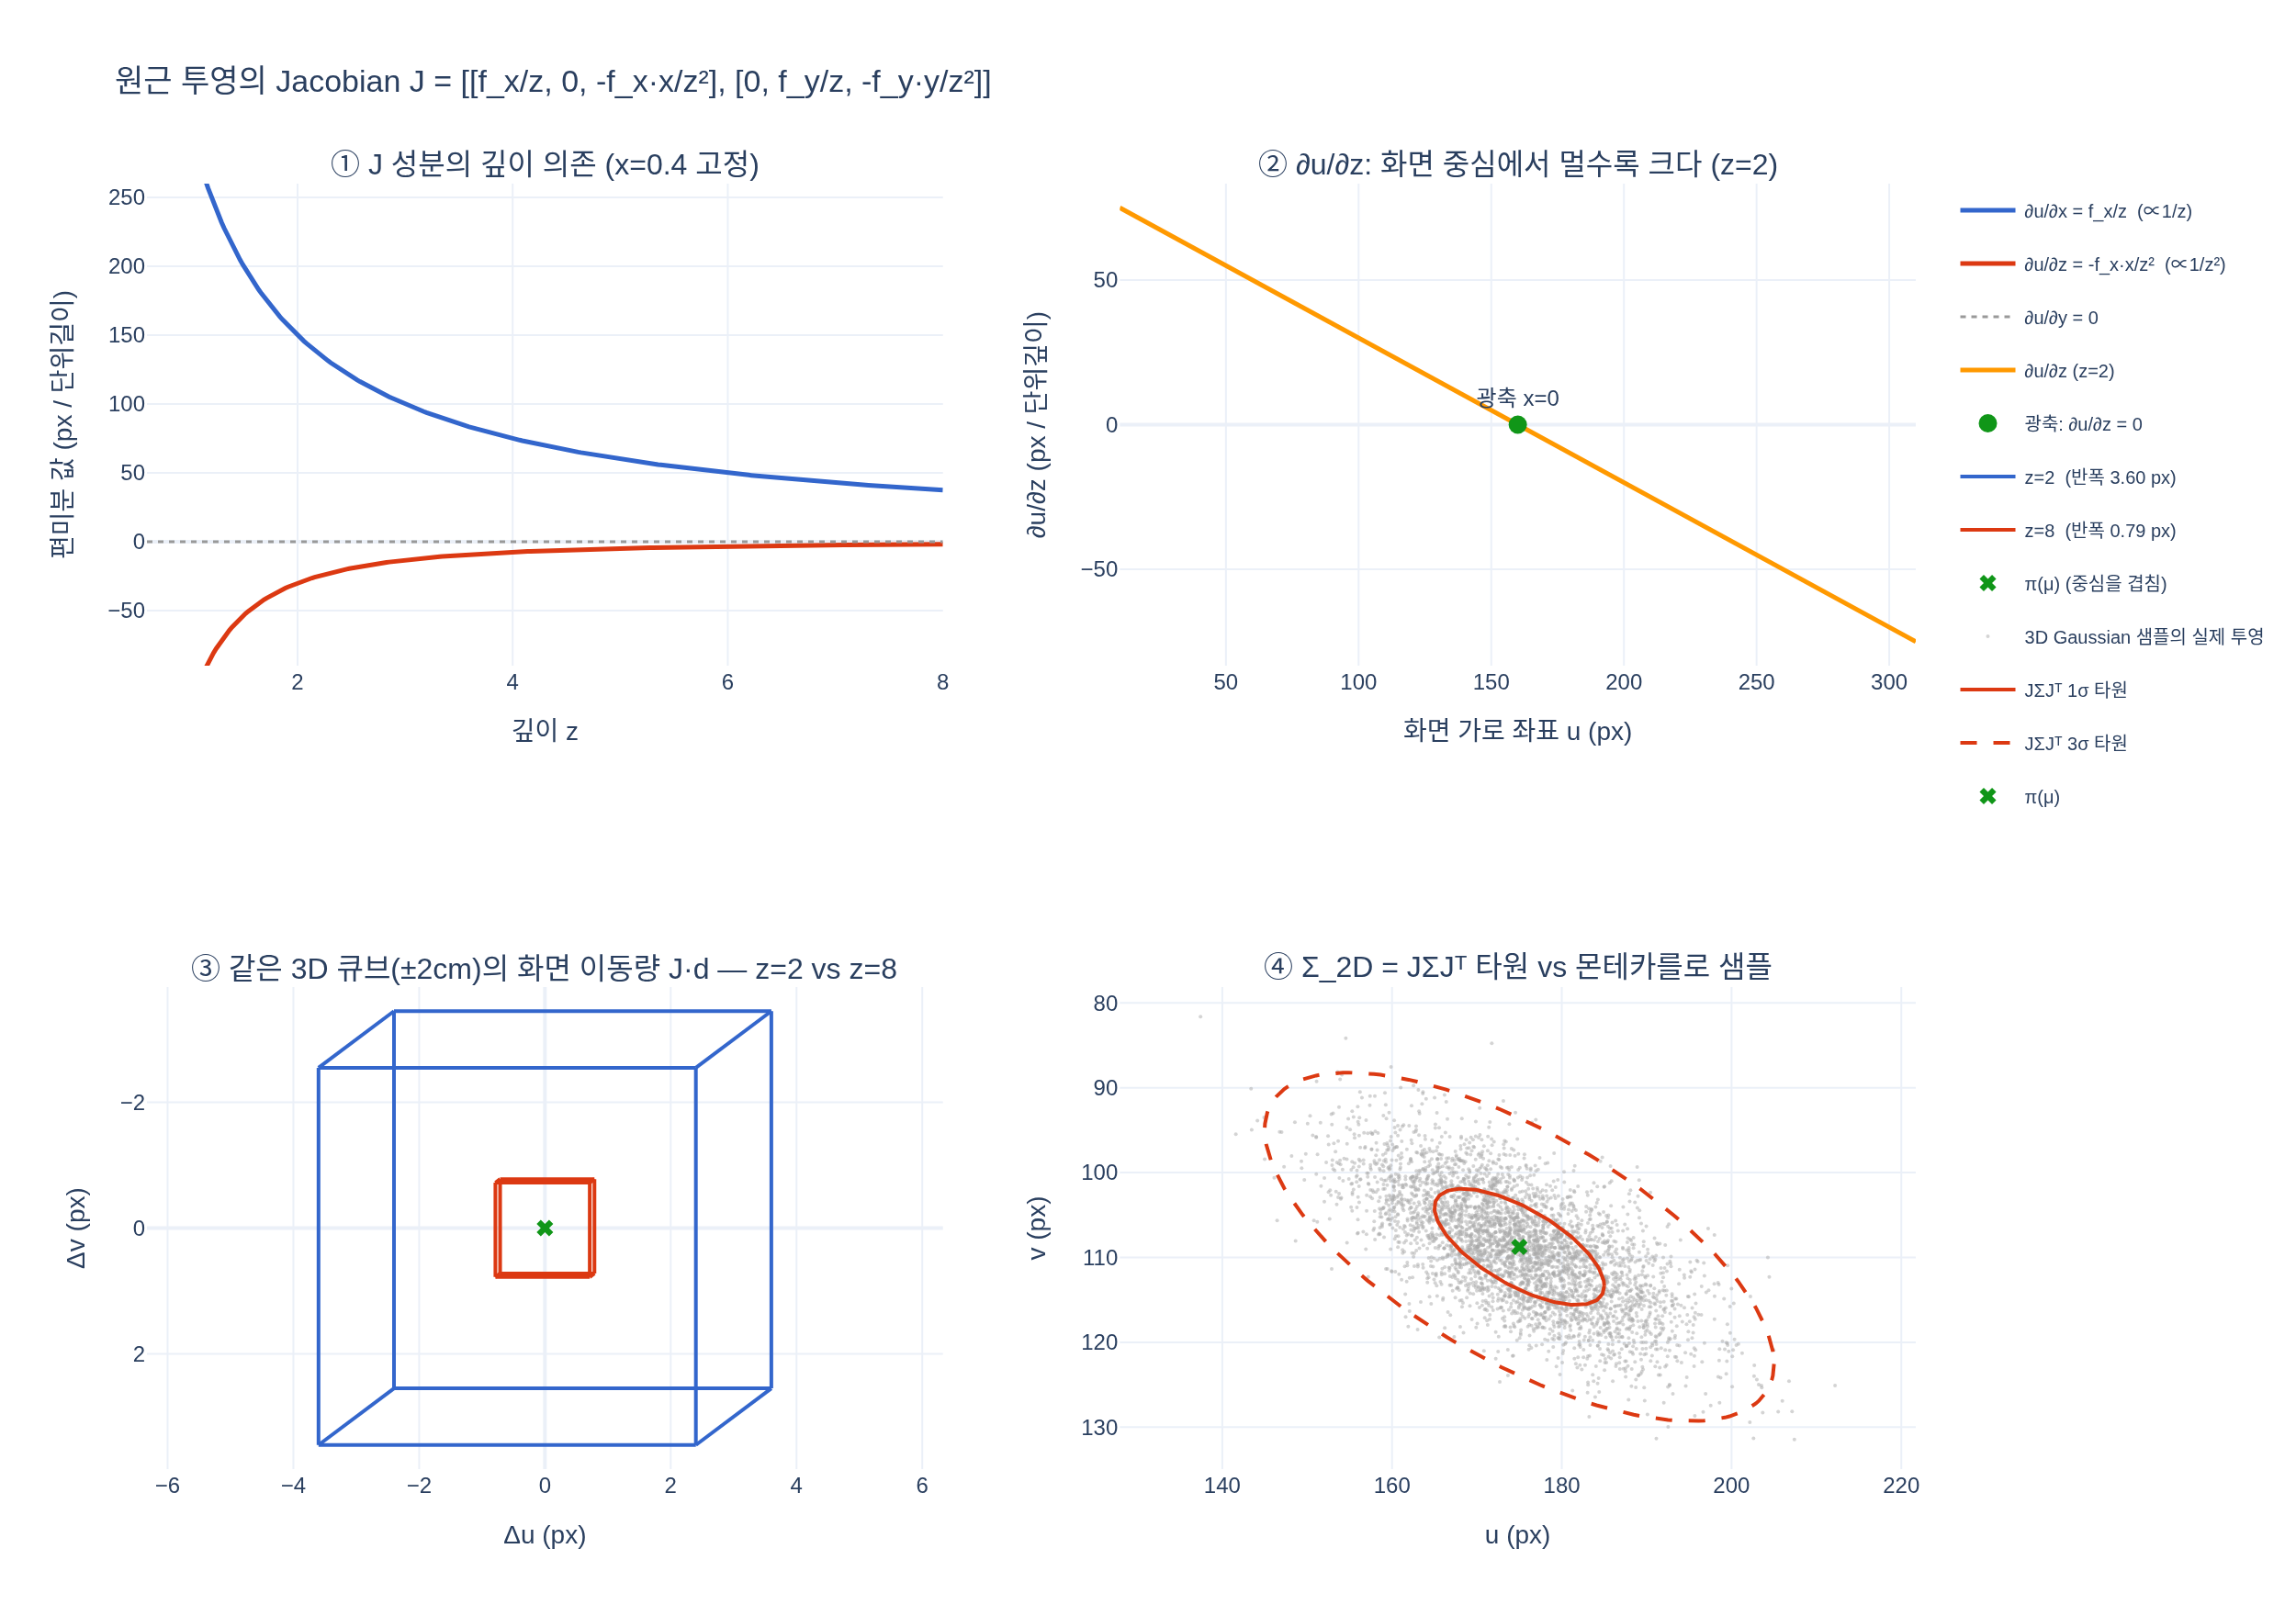

This chart was generated by the following Python code:
# %% [markdown]
# # 원근 투영의 Jacobian $J$ — 손으로, 수치로, 자동미분으로
#
# 투영 함수
# $$\pi(x,y,z) = \left(f_x\frac{x}{z} + c_x,\ \ f_y\frac{y}{z} + c_y\right)$$
# 를 미분하면 **2×3** 행렬
# $$J = \begin{bmatrix} f_x/z & 0 & -f_x x/z^2 \\ 0 & f_y/z & -f_y y/z^2 \end{bmatrix}$$
# 가 나온다. 이 노트는 그 식을 세 가지 방법으로 교차 검증하고, $J$가 실제로 무엇을 하는지 본다.
#
# 1. 해석적 공식 (손으로 미분한 것)
# 2. 유한차분 수치 미분 (미분의 정의 그대로)
# 3. `torch.autograd.functional.jacobian` (자동미분)
# 4. $J$가 3D의 작은 이동을 화면 이동으로 어떻게 사상하는가 — $z=2$ vs $z=8$
# 5. $\Sigma_{2D} = J\,\Sigma_{3D}\,J^\top$ 로 3D 공분산을 2D 타원으로 밀어내기 (EWA splatting)
#
# 필요 패키지: numpy, torch, plotly, kaleido
# (gsplat은 **import하지 않는다** — JIT CUDA 빌드가 30분 이상 걸린다. 수식은 `_torch_impl._persp_proj`와 동일.)

# %%
import numpy as np
import torch
import plotly.graph_objects as go
from plotly.subplots import make_subplots

torch.set_printoptions(precision=6, sci_mode=False, linewidth=120)
np.set_printoptions(precision=6, suppress=True)


def _show(fig):
    try:
        from IPython import get_ipython
        if get_ipython() is not None:  # VSCode 셀/Jupyter에서만 렌더링
            fig.show()
    except ImportError:
        pass


# 장난감 카메라 (walkthrough의 toy 씬과 같은 성격의 값)
FX, FY, CX, CY = 300.0, 300.0, 160.0, 120.0
print(f"fx={FX}  fy={FY}  cx={CX}  cy={CY}")
# 출력: fx=300.0  fy=300.0  cx=160.0  cy=120.0

# %% [markdown]
# ## 1. 투영 함수 $\pi$ 와 해석적 Jacobian
#
# 편미분 6개를 하나씩:
#
# $$\frac{\partial u}{\partial x} = \frac{f_x}{z},\qquad
#   \frac{\partial u}{\partial y} = 0,\qquad
#   \frac{\partial u}{\partial z} = -\frac{f_x x}{z^2}$$
#
# $$\frac{\partial v}{\partial x} = 0,\qquad
#   \frac{\partial v}{\partial y} = \frac{f_y}{z},\qquad
#   \frac{\partial v}{\partial z} = -\frac{f_y y}{z^2}$$
#
# $u$의 식에 $y$가 없어서 $\partial u/\partial y = 0$, $c_x$는 상수라 미분하면 사라진다.

# %%
def proj(p, fx=FX, fy=FY, cx=CX, cy=CY):
    """π(x,y,z) = (fx·x/z + cx, fy·y/z + cy).  p: (..., 3) → (..., 2)"""
    x, y, z = p[..., 0], p[..., 1], p[..., 2]
    return torch.stack([fx * x / z + cx, fy * y / z + cy], dim=-1)


def jacobian_analytic(p, fx=FX, fy=FY):
    """해석적 J. p: (..., 3) → (..., 2, 3).  gsplat _persp_proj와 같은 stack 순서."""
    x, y, z = p[..., 0], p[..., 1], p[..., 2]
    O = torch.zeros_like(z)
    return torch.stack(
        [fx / z, O, -fx * x / z**2,
         O, fy / z, -fy * y / z**2], dim=-1
    ).reshape(*p.shape[:-1], 2, 3)


P = torch.tensor([0.4, -0.3, 2.0], dtype=torch.float64)  # 카메라 좌표계의 한 3D 점
print("점 P        =", P.numpy())
print("π(P) [px]   =", proj(P).numpy())
print("해석적 J    =\n", jacobian_analytic(P).numpy())
# 출력: 점 P        = [ 0.4 -0.3  2. ]
# 출력: π(P) [px]   = [220.  75.]
# 출력: 해석적 J    =
#  [[150.   0. -30.]
#   [  0. 150.  22.5]]

# %% [markdown]
# 손으로 확인해 보자. $z=2$ 이므로
#
# - $f_x/z = 300/2 = 150$
# - $-f_x x/z^2 = -300\cdot 0.4/4 = -30$
# - $-f_y y/z^2 = -300\cdot(-0.3)/4 = +22.5$  ← $y<0$ 이라 부호가 뒤집힌다
#
# 정확히 일치한다. $u = 300\cdot 0.4/2 + 160 = 220$, $v = 300\cdot(-0.3)/2 + 120 = 75$ 도 맞다.

# %% [markdown]
# ## 2. 유한차분(수치 미분)과 비교
#
# 미분의 정의를 그대로 쓴다. 오차가 $O(h^2)$인 **중심차분**을 쓰면 훨씬 정확하다:
# $$\frac{\partial \pi_i}{\partial p_j} \approx \frac{\pi_i(p + h\,e_j) - \pi_i(p - h\,e_j)}{2h}$$
# $e_j$는 $j$번째 좌표만 1인 단위벡터 — "다른 변수는 고정하고 하나만 움직인다"는 편미분의 정의 그 자체다.

# %%
def jacobian_finite_diff(p, h=1e-5):
    J = torch.zeros(2, 3, dtype=p.dtype)
    for j in range(3):
        e = torch.zeros(3, dtype=p.dtype)
        e[j] = h
        J[:, j] = (proj(p + e) - proj(p - e)) / (2 * h)   # 중심차분
    return J


J_ana = jacobian_analytic(P)
J_fd = jacobian_finite_diff(P)
print("유한차분 J  =\n", J_fd.numpy())
print("최대 절대오차 =", (J_ana - J_fd).abs().max().item())
# 출력: 유한차분 J  =
#  [[150.        0.      -30.000000]
#   [  0.      150.       22.500000]]
# 출력: 최대 절대오차 = 1.4574617068774387e-09

# %%
# float32(3DGS CUDA 커널이 실제로 쓰는 정밀도)로도 확인.
# float32에서는 h를 너무 작게 잡으면 뺄셈의 자리수 손실(catastrophic cancellation)이 커지므로
# h를 1e-2 정도로 키우는 편이 오히려 정확하다.
P32 = P.float()
for h in (1e-1, 1e-2, 1e-3, 1e-4):
    e = (jacobian_analytic(P32) - jacobian_finite_diff(P32, h=h)).abs().max().item()
    print(f"  h={h:<7g} 최대 절대오차 = {e:.3e}   상대오차 = {e / 150.0:.2e}")
# 출력:   h=0.1     최대 절대오차 = 7.523e-02   상대오차 = 5.02e-04   ← h가 커서 절단오차(truncation)
# 출력:   h=0.01    최대 절대오차 = 1.068e-03   상대오차 = 7.12e-06   ← 최적점, 상대오차 ~1e-6
# 출력:   h=0.001   최대 절대오차 = 6.104e-03   상대오차 = 4.07e-05   ← 반올림오차(round-off) 시작
# 출력:   h=0.0001  최대 절대오차 = 3.143e-02   상대오차 = 2.10e-04   ← 자리수 손실이 지배
#   → float32에서도 상대오차 ~1e-6 수준까지 일치. 해석식과 수치미분이 같은 함수를 미분하고 있다.

# %% [markdown]
# ## 3. 자동미분(autograd)과 비교
#
# PyTorch가 계산 그래프를 따라 연쇄법칙을 적용해 뽑아 주는 Jacobian.
# 3DGS의 CUDA 커널은 성능 때문에 이 식을 **손으로 짜 넣지만**, 값은 자동미분과 정확히 같아야 한다.

# %%
J_auto = torch.autograd.functional.jacobian(proj, P)
print("autograd J  =\n", J_auto.numpy())
print("shape       =", tuple(J_auto.shape), " ← (출력 2개, 입력 3개)")
print("해석 vs autograd 최대 절대오차 =", (J_ana - J_auto).abs().max().item())
# 출력: autograd J  =
#  [[150.    0.  -30. ]
#   [  0.  150.   22.5]]
# 출력: shape       = (2, 3)  ← (출력 2개, 입력 3개)
# 출력: 해석 vs autograd 최대 절대오차 = 0.0

# %%
# 배치로도 확인: 무작위 점 1000개에 대해 해석식 vs autograd
torch.manual_seed(0)
pts = torch.randn(1000, 3, dtype=torch.float64)
pts[:, 2] = pts[:, 2].abs() + 0.5          # z > 0 (카메라 앞) 보장
J_batch_ana = jacobian_analytic(pts)                       # [1000,2,3]
J_batch_auto = torch.stack([torch.autograd.functional.jacobian(proj, p) for p in pts])
print("배치 최대 절대오차 =", (J_batch_ana - J_batch_auto).abs().max().item())
# 출력: 배치 최대 절대오차 = 9.094947017729282e-13  ← float64 반올림 한계

# %% [markdown]
# ## 4. $J$는 "3D의 작은 이동 → 화면 이동" 환율표다
#
# $$\begin{bmatrix}\Delta u\\ \Delta v\end{bmatrix} \approx J \begin{bmatrix}\Delta x\\ \Delta y\\ \Delta z\end{bmatrix}$$
#
# 같은 $(x, y)$를 가진 점을 $z=2$와 $z=8$에 두고, 각 축으로 $\delta$만큼 움직여 본다.

# %%
DELTA = 0.02  # 3D 공간에서 2cm 이동

for z in (2.0, 8.0):
    p = torch.tensor([0.4, -0.3, z], dtype=torch.float64)
    J = jacobian_analytic(p)
    print(f"\n--- z = {z} (화면 위치 {proj(p).numpy()}) ---")
    for j, name in enumerate("xyz"):
        d = torch.zeros(3, dtype=torch.float64)
        d[j] = DELTA
        lin = J @ d                          # 1차 근사
        true = proj(p + d) - proj(p)         # 실제 이동
        print(f"  Δ{name}={DELTA}:  J·d = [{lin[0]:8.4f},{lin[1]:8.4f}] px"
              f"   실제 = [{true[0]:8.4f},{true[1]:8.4f}] px"
              f"   근사오차 = {(lin-true).abs().max():.2e}")
# 출력:
# --- z = 2.0 (화면 위치 [220.  75.]) ---
#   Δx=0.02:  J·d = [  3.0000,  0.0000] px   실제 = [  3.0000,  0.0000] px   근사오차 = 0.00e+00
#   Δy=0.02:  J·d = [  0.0000,  3.0000] px   실제 = [  0.0000,  3.0000] px   근사오차 = 0.00e+00
#   Δz=0.02:  J·d = [ -0.6000,  0.4500] px   실제 = [ -0.5941,  0.4455] px   근사오차 = 5.94e-03
#
# --- z = 8.0 (화면 위치 [175.   108.75]) ---
#   Δx=0.02:  J·d = [  0.7500,  0.0000] px   실제 = [  0.7500,  0.0000] px   근사오차 = 0.00e+00
#   Δy=0.02:  J·d = [  0.0000,  0.7500] px   실제 = [  0.0000,  0.7500] px   근사오차 = 0.00e+00
#   Δz=0.02:  J·d = [ -0.0375,  0.0281] px   실제 = [ -0.0374,  0.0281] px   근사오차 = 9.35e-05
#
#   읽는 법:
#   · Δx, Δy 는 J가 **정확**하다 (z 고정 시 π가 x,y에 대해 일차함수이므로 오차 0.00e+00).
#   · Δz 만 근사오차가 생긴다 (1/z 가 비선형). z가 클수록 오차도 작아진다 (5.9e-3 → 9.4e-5).
#   · z가 4배 멀어지자 Δx 응답이 3.0 → 0.75 px 로 정확히 1/4  (= ∂u/∂x = f_x/z 의 1/z 의존).
#   · Δz 응답은 -0.600 → -0.0375 로 1/16  (= ∂u/∂z = -f_x·x/z² 의 1/z² 의존, x는 고정).
#     둘째 열이 첫째 열보다 깊이에 훨씬 예민하다는 것이 숫자로 보인다.

# %%
# J의 영공간(null space): 시선 방향 (x, y, z) 는 화면을 전혀 움직이지 않는다
p = torch.tensor([0.4, -0.3, 2.0], dtype=torch.float64)
J = jacobian_analytic(p)
print("J @ p =", (J @ p).numpy(), " ← 0벡터: 시선 방향으로 미끄러져도 같은 픽셀")
print("rank(J) =", torch.linalg.matrix_rank(J).item(), " ← 2×3인데 랭크 2, 1차원 정보가 사라진다")
# 출력: J @ p = [0. 0.]  ← 0벡터: 시선 방향으로 미끄러져도 같은 픽셀
# 출력: rank(J) = 2  ← 2×3인데 랭크 2, 1차원 정보가 사라진다

# %%
# 실제로 시선 방향으로 크게 움직여도 픽셀이 그대로인지 확인 (근사가 아니라 정확히 성립)
for s in (0.5, 1.0, 2.0, 5.0):
    print(f"  s={s}: π(s·P) = {proj(s * p).numpy()}")
# 출력:   s=0.5: π(s·P) = [220.  75.]
# 출력:   s=1.0: π(s·P) = [220.  75.]
# 출력:   s=2.0: π(s·P) = [220.  75.]
# 출력:   s=5.0: π(s·P) = [220.  75.]

# %% [markdown]
# ## 5. $\Sigma_{2D} = J\,\Sigma_{3D}\,J^\top$ — 3D 공분산을 화면 타원으로
#
# 이것이 3DGS(EWA splatting)에서 $J$를 계산하는 **진짜 이유**다.
# $\pi$가 비선형이라 3D Gaussian을 통과시키면 Gaussian이 아니게 되므로,
# $\mu_c$ 근방에서 $J$로 선형화한 뒤 선형변환의 공분산 법칙을 쓴다.
# 1변수 $\mathrm{Var}(aX) = a^2\mathrm{Var}(X)$ 의 행렬 버전:
#
# $$\Sigma_{2D} = J\,\Sigma_{3D}\,J^\top + \varepsilon I \qquad (2{\times}3)(3{\times}3)(3{\times}2) = (2{\times}2)$$
#
# 아래에서는 몬테카를로 샘플과 비교해 이 근사가 실제로 맞는지 본다.

# %%
def covar_from_rot_scale(axis_deg, scales):
    """z축 회전 + 축 길이 → Σ = R S Sᵀ Rᵀ (항상 양정치)."""
    t = np.deg2rad(axis_deg)
    R = torch.tensor([[np.cos(t), -np.sin(t), 0.0],
                      [np.sin(t),  np.cos(t), 0.0],
                      [0.0, 0.0, 1.0]], dtype=torch.float64)
    S = torch.diag(torch.tensor(scales, dtype=torch.float64))
    M = R @ S
    return M @ M.T


SIGMA3D = covar_from_rot_scale(30.0, [0.30, 0.12, 0.10])
EPS2D = 0.3  # gsplat 기본 최소 블러 (px²)
print("Σ_3D =\n", SIGMA3D.numpy())
print("sqrt(eigvals) =", torch.linalg.eigvalsh(SIGMA3D).sqrt().numpy(), " ← scales와 일치")
# 출력: Σ_3D =
#  [[0.0711   0.032736 0.      ]
#   [0.032736 0.0333   0.      ]
#   [0.       0.       0.01    ]]
# 출력: sqrt(eigvals) = [0.1  0.12 0.3 ]  ← scales와 일치


def project_covar(p, sigma3d, eps2d=EPS2D):
    J = jacobian_analytic(p)
    return J @ sigma3d @ J.T + eps2d * torch.eye(2, dtype=p.dtype)


for z in (2.0, 8.0):
    p = torch.tensor([0.4, -0.3, z], dtype=torch.float64)
    c2 = project_covar(p, SIGMA3D)
    ev = torch.linalg.eigvalsh(c2).sqrt()
    print(f"z={z}: Σ_2D =\n{c2.numpy()}\n   1σ 반축 = {ev.numpy()} px,  radii(3.33σ) = "
          f"{torch.ceil(3.33 * c2.diagonal().sqrt()).numpy()}")
# 출력: z=2.0: Σ_2D =
# [[1609.05      729.804606]
#  [ 729.804606  754.6125  ]]
#    1σ 반축 = [18.335138 45.027605] px,  radii(3.33σ) = [134.  92.]
# 출력: z=8.0: Σ_2D =
# [[100.319531  46.008296]
#  [ 46.008296  47.1479  ]]
#    1σ 반축 = [ 4.538331 11.263702] px,  radii(3.33σ) = [34. 23.]
#   → 4배 멀어지면 Σ_2D 성분은 약 1/16 (J가 ∝1/z 이므로 JΣJᵀ 는 ∝1/z²),
#     1σ 반축과 radii는 약 1/4. 화면 위 "면적"이 1/16이 된다는 뜻이다.

# %%
# 몬테카를로 검증: 3D Gaussian에서 샘플을 뽑아 π로 투영하고, 그 표본공분산과 비교
def mc_cov2d(p, sigma3d, n=400_000, seed=0):
    g = torch.Generator().manual_seed(seed)
    L = torch.linalg.cholesky(sigma3d)
    s = p + torch.randn(n, 3, generator=g, dtype=torch.float64) @ L.T
    uv = proj(s)
    return torch.cov(uv.T)


for z in (0.8, 2.0, 8.0):
    p = torch.tensor([0.4, -0.3, z], dtype=torch.float64)
    J_cov = project_covar(p, SIGMA3D, eps2d=0.0)   # eps2d 빼고 순수 JΣJᵀ 만 비교
    mc = mc_cov2d(p, SIGMA3D)
    rel = ((J_cov - mc).abs() / mc.abs()).max().item()
    print(f"z={z}:  JΣJᵀ 대각 = {J_cov.diagonal().numpy()},  MC 대각 = {mc.diagonal().numpy()}"
          f",  최대 상대오차 = {rel:.3f}")
# 출력: z=0.8:  JΣJᵀ 대각 = [10350.        4880.566406],  MC 대각 = [10906.894196  5131.39279 ],  최대 상대오차 = 0.051
# 출력: z=2.0:  JΣJᵀ 대각 = [1608.75    754.3125],  MC 대각 = [1620.120278  758.254849],  최대 상대오차 = 0.007
# 출력: z=8.0:  JΣJᵀ 대각 = [100.019531  46.8479  ],  MC 대각 = [100.010512  46.770233],  최대 상대오차 = 0.002
#   → 멀수록 1차 근사가 정확해진다: z=0.8 에서 5.1%, z=2 에서 0.7%, z=8 에서 0.2%.
#     Gaussian의 3D 크기(σ_max=0.30)가 깊이 z에 비해 클수록 선형화가 나빠진다
#     — EWA 근사의 본질적 한계다. 카메라에 아주 가까운 splat일수록 타원이 실제보다 작게 예측된다.

# %% [markdown]
# ## 6. 시각화
#
# 네 장으로 나눠 그린다.
#
# 1. **$J$ 성분 vs 깊이 $z$**: $f_x/z$ 는 $1/z$, $-f_x x/z^2$ 는 $1/z^2$ 로 감쇠
# 2. **$\partial u/\partial z$ vs 화면 위치**: 중심에서 멀수록 앞뒤 이동에 크게 반응
# 3. **$J$가 사상하는 작은 정육면체**: $z=2$ vs $z=8$
# 4. **$\Sigma_{2D} = J\Sigma J^\top$ 타원** vs 몬테카를로 샘플

# %%
fig = make_subplots(
    rows=2, cols=2,
    subplot_titles=(
        "① J 성분의 깊이 의존 (x=0.4 고정)",
        "② ∂u/∂z: 화면 중심에서 멀수록 크다 (z=2)",
        "③ 같은 3D 큐브(±2cm)의 화면 이동량 J·d — z=2 vs z=8",
        "④ Σ_2D = JΣJᵀ 타원 vs 몬테카를로 샘플",
    ),
)

# ① J 성분 vs z
zs = np.linspace(0.6, 8.0, 300)
x0 = 0.4
fig.add_trace(go.Scatter(x=zs, y=FX / zs, name="∂u/∂x = f_x/z  (∝1/z)",
                         line=dict(color="#3366cc", width=2.5)), row=1, col=1)
fig.add_trace(go.Scatter(x=zs, y=-FX * x0 / zs**2, name="∂u/∂z = -f_x·x/z²  (∝1/z²)",
                         line=dict(color="#dc3912", width=2.5)), row=1, col=1)
fig.add_trace(go.Scatter(x=zs, y=np.zeros_like(zs), name="∂u/∂y = 0",
                         line=dict(color="#999999", width=1.5, dash="dot")), row=1, col=1)
fig.update_xaxes(title_text="깊이 z", row=1, col=1)
fig.update_yaxes(title_text="편미분 값 (px / 단위길이)", range=[-90, 260], row=1, col=1)

# ② ∂u/∂z vs 화면 u 위치 (z=2 고정, x를 훑는다)
z0 = 2.0
xs = np.linspace(-1.0, 1.0, 200)
us = FX * xs / z0 + CX
dudz = -FX * xs / z0**2
fig.add_trace(go.Scatter(x=us, y=dudz, name="∂u/∂z (z=2)",
                         line=dict(color="#ff9900", width=2.5), showlegend=True), row=1, col=2)
fig.add_trace(go.Scatter(x=[CX], y=[0.0], mode="markers+text", text=["광축 x=0"],
                         textposition="top center", marker=dict(size=10, color="#109618"),
                         name="광축: ∂u/∂z = 0"), row=1, col=2)
fig.update_xaxes(title_text="화면 가로 좌표 u (px)", row=1, col=2)
fig.update_yaxes(title_text="∂u/∂z (px / 단위깊이)", row=1, col=2)

# ③ 같은 크기 3D 큐브가 J로 사상되는 "상대 이동량" (중심을 겹쳐 크기 비교)
cube = np.array([[dx, dy, dz] for dx in (-1, 1) for dy in (-1, 1) for dz in (-1, 1)]) * 0.02
edges = [(0,1),(0,2),(0,4),(1,3),(1,5),(2,3),(2,6),(3,7),(4,5),(4,6),(5,7),(6,7)]
for z, col in ((2.0, "#3366cc"), (8.0, "#dc3912")):
    pz = torch.tensor([0.4, -0.3, z], dtype=torch.float64)
    Jz = jacobian_analytic(pz).numpy()
    duv = cube @ Jz.T                            # Δuv = J·d  (중심 기준 상대 이동)
    first = True
    for a, b in edges:
        fig.add_trace(go.Scatter(x=[duv[a,0], duv[b,0]], y=[duv[a,1], duv[b,1]],
                                 mode="lines", line=dict(color=col, width=2),
                                 name=f"z={z:g}  (반폭 {np.abs(duv[:,0]).max():.2f} px)",
                                 legendgroup=f"cube{z}", showlegend=first), row=2, col=1)
        first = False
fig.add_trace(go.Scatter(x=[0], y=[0], mode="markers",
                         marker=dict(size=8, color="#109618", symbol="x"),
                         name="π(μ) (중심을 겹침)"), row=2, col=1)
fig.update_xaxes(title_text="Δu (px)", row=2, col=1)
fig.update_yaxes(title_text="Δv (px)", autorange="reversed", scaleanchor="x3",
                 scaleratio=1, row=2, col=1)

# ④ Σ_2D 타원 + MC 샘플 (z=8, 근사가 잘 맞는 쪽)
p8 = torch.tensor([0.4, -0.3, 8.0], dtype=torch.float64)
uv8 = proj(p8).numpy()
C8 = project_covar(p8, SIGMA3D, eps2d=0.0).numpy()
g = torch.Generator().manual_seed(1)
L3 = torch.linalg.cholesky(SIGMA3D)
samp = proj(p8 + torch.randn(4000, 3, generator=g, dtype=torch.float64) @ L3.T).numpy()
fig.add_trace(go.Scatter(x=samp[:, 0], y=samp[:, 1], mode="markers",
                         marker=dict(size=2, color="#aaaaaa", opacity=0.5),
                         name="3D Gaussian 샘플의 실제 투영"), row=2, col=2)
th = np.linspace(0, 2 * np.pi, 200)
circ = np.stack([np.cos(th), np.sin(th)])
Lc = np.linalg.cholesky(C8)
for k, dash in ((1, "solid"), (3, "dash")):
    e = uv8[:, None] + k * (Lc @ circ)
    fig.add_trace(go.Scatter(x=e[0], y=e[1], mode="lines",
                             line=dict(color="#dc3912", width=2, dash=dash),
                             name=f"JΣJᵀ {k}σ 타원"), row=2, col=2)
fig.add_trace(go.Scatter(x=[uv8[0]], y=[uv8[1]], mode="markers",
                         marker=dict(size=8, color="#109618", symbol="x"),
                         name="π(μ)"), row=2, col=2)
fig.update_xaxes(title_text="u (px)", row=2, col=2)
fig.update_yaxes(title_text="v (px)", autorange="reversed", scaleanchor="x4",
                 scaleratio=1, row=2, col=2)

fig.update_layout(
    height=880, width=1250,
    title_text="원근 투영의 Jacobian J = [[f_x/z, 0, -f_x·x/z²], [0, f_y/z, -f_y·y/z²]]",
    legend=dict(font=dict(size=10)), template="plotly_white",
)
_show(fig)
fig.write_image("expy.png", scale=2)
print("saved expy.png")
# 출력: saved expy.png

# %% [markdown]
# ### 그림 읽는 법
#
# - **①** 파란 선 $f_x/z$ 는 $1/z$ 로, 빨간 선 $-f_x x/z^2$ 는 $1/z^2$ 로 감쇠한다.
#   가까운 곳에서는 깊이 항이 훨씬 크게 튀고, 이래서 `_persp_proj`가 $x/z$를 시야각의 1.3배로 clamp한다.
#   회색 점선 $\partial u/\partial y = 0$ — $u$ 식에 $y$가 없어서다.
# - **②** $\partial u/\partial z = -f_x x/z^2$ 는 $x$(즉 화면 위치)에 **비례**한다.
#   광축($u = c_x = 160$)에서 정확히 0 — 정면 정중앙 물체는 앞뒤로 움직여도 화면에서 제자리다.
#   가장자리로 갈수록 커진다(확장 초점, focus of expansion).
# - **③** 3D의 같은 크기 큐브($\pm2\text{cm}$)를 $J$로 밀어낸 화면 이동량. 비교를 위해 두 중심을 원점에 겹쳤다.
#   가로 반폭이 $z=2$에서 3.60px, $z=8$에서 0.79px — 약 **1/4.6배**로 줄었다.
#   ($0.02\cdot(f_x/z + f_x x/z^2)$ 이므로 $1/z$ 항과 $1/z^2$ 항이 섞여 정확히 4배는 아니다.)
#   두 상자 모두 3차원 큐브인데 화면에서는 **평행사변형 12개로 눌린 그림자**로 그려진다 —
#   $J$의 랭크가 2라 깊이 방향 두께 하나가 사라지기 때문이다(§4의 영공간).
# - **④** 회색 점이 3D Gaussian 샘플을 실제 $\pi$로 투영한 것, 빨간 타원이 $J\Sigma J^\top$ 예측.
#   거의 완벽히 겹친다 = EWA 근사가 유효하다 (§5에서 상대오차 0.2%).
#   $z=0.8$로 바꾸면 5% 수준으로 벌어진다 — 가까운 Gaussian일수록 선형화가 나빠진다.

# %% [markdown]
# ## 7. 정리
#
# | 확인한 것 | 결과 |
# |---|---|
# | 해석적 $J$ vs 중심차분 (float64) | 최대 절대오차 $1.5\times10^{-9}$ |
# | 해석적 $J$ vs 중심차분 (float32, $h=10^{-2}$) | 상대오차 $7\times10^{-6}$ |
# | 해석적 $J$ vs `autograd.functional.jacobian` | 단일 점 오차 $0$, 무작위 1000개 점 $9\times10^{-13}$ |
# | $J\cdot(x,y,z)^\top$ | $\mathbf{0}$ — 시선 방향은 영공간, $\mathrm{rank}(J)=2$ |
# | $\Delta x,\Delta y$ 이동의 1차 근사 | **정확** ($z$ 고정 시 $\pi$가 일차함수) |
# | $\Delta z$ 이동의 1차 근사 | $z=2$에서 $5.9\times10^{-3}$px, $z=8$에서 $9.4\times10^{-5}$px 오차 |
# | $J\Sigma J^\top$ vs 몬테카를로 (40만 샘플) | $z=0.8$: 5.1%, $z=2$: 0.7%, $z=8$: 0.2% |
#
# 핵심: $J$는 **2×3**이고(출력 2 × 입력 3), 첫 두 열은 $1/z$ 로, 셋째 열은 $x, y$에 비례하며 $1/z^2$ 로
# 스케일된다. $c_x, c_y$는 상수라 미분에서 사라진다. 3DGS는 이 $J$로
# $\Sigma_{2D} = J\Sigma_c J^\top + \varepsilon I$ 를 계산해 3D Gaussian을 화면 위 타원으로 만든다.
